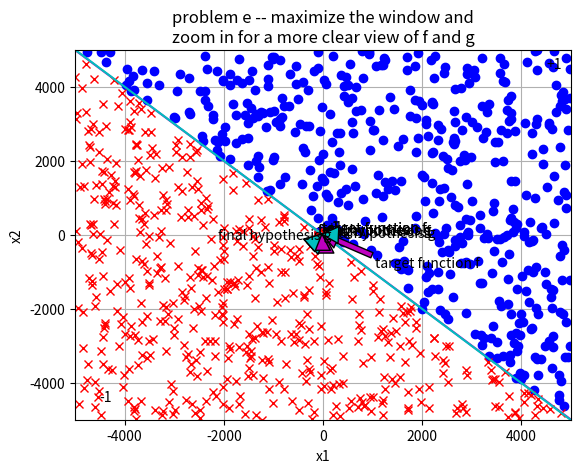

Generate this figure with matplotlib:
'''
This program will implement the PLA as states on
the problem 1.4 from book LFD
[redacted]
'''
import numpy as np
import matplotlib.pyplot as plt
import random as rd

'''
this function will return the randomly selected
misclassified data from the data set
'''
def select_misclassify(res, Dy):

    rd.seed(10)
    # if(np.size(Dy,0) == 1000):
    #     print(res)
    #     print(Dy)
    mis = []
    row = np.size(Dy, 0)
    for i in range(row):
        if res[i] != Dy[i]:
            mis.append(i)
    
    if len(mis) == 0:
        return -1

    return rd.choice(mis)
'''
This function will basically implement the PLA
'''
def PLA(Dx, Dy, w):

    mis = 0
    count = 0
    while(True):
        res = np.matmul(w, np.transpose(Dx))
        res = np.sign(res)
        mis = select_misclassify(res, Dy)
        if mis == -1: break
        w = w + Dy[mis] * Dx[mis]
        count += 1
    print("It is being updated for {} times".format(count))
    return w

'''
1.4 problem a-------------------------------------------------------------------------------------------
'''
'''
plot the f: x1 + x2 - 2 = 0
'''
plt.axis([-100, 100, -100, 100])
plt.xlabel("x1")
plt.ylabel("x2")

x1 = np.arange(-100, 100)
x2 = np.array(-x1+2)
plt.plot(x1,x2,"m")
plt.annotate("target function f", xy=(50, -40), xytext=(50, 0), arrowprops=dict(facecolor="m"))
plt.grid(True)

'''
generate the random data set
and plot the data set based on
its corresponding y
'''
np.random.seed(14)
Dx = np.random.randint(-100, 101, size=(20,2))
Dy = list(map(lambda x: x[0] + x[1] - 2, Dx))
Dy = np.sign(Dy)

'''
positive will store the data points which has +1
negative will store the data points which has -1
'''
positive = []
negative = []
for i in range(np.size(Dy,0)):
    if Dy[i] == 1:
        positive.append(list(Dx[i]))
    else:
        negative.append(list(Dx[i]))
# print(positive)
plt.plot(np.transpose(positive)[0], np.transpose(positive)[1], 'bo')
plt.plot(np.transpose(negative)[0], np.transpose(negative)[1], 'rx')

# initialize weight to zero vector
w = np.zeros(3)
# print("w", w)

# insert x0
Dx = np.insert(Dx, 0, 20*[1], axis=1)
#print(np.matmul(w, np.transpose(Dx)))

# print("Dx", Dx)
# print("Dy", Dy)
# row = np.size(Dy,0)
# print(row)
'''
--------------------------------------------------------------------------------------------------------
'''

'''
1.4 problem b-------------------------------------------------------------------------------------------
'''
'''
Compute the weight of the final hypothesis
'''
final_w = PLA(Dx, Dy, w)
# print(final_w)
# test = np.matmul(final_w, np.transpose(Dx))
# print(np.sign(test))
# print(np.sign(test)-Dy)
'''
Plot the final hypothesis g function
'''
new_x2 = np.array((-final_w[1]/final_w[2])*x1+(-final_w[0]/final_w[2]))
plt.plot(x1, new_x2,"c")
plt.annotate("final hypothesis g", xy=(40, -54), xytext=(-25, -50), arrowprops=dict(facecolor="c"))
plt.annotate("-1", xy=(90, 90))
plt.annotate("-1", xy=(-90, -90))
plt.title("Problem a and b")
plt.show()
'''
From the graph, we see that the final hypothesis successfully seperate
the data. It is close to the f.
'''
'''
---------------------------------------------------------------------------------------------------------
'''

'''
1.4 problem c--------------------------------------------------------------------------------------------
'''

'''
Plot the target function
'''
plt.axis([-100, 100, -100, 100])
plt.xlabel("x1")
plt.ylabel("x2")

x1 = np.arange(-100, 100)
x2 = np.array(-x1+2)
plt.plot(x1, x2, "m")
plt.annotate("target function f", xy=(-25, 35),
             xytext=(-25, 65), arrowprops=dict(facecolor="m"))
plt.grid(True)

'''
generate the random data set
and plot the data set based on
its corresponding y
'''
np.random.seed(20) # reset the random seed
Dx = np.random.randint(-100, 101, size=(20, 2))
Dy = list(map(lambda x: x[0] + x[1] - 2, Dx))
Dy = np.sign(Dy)

'''
positive will store the data points which has +1
negative will store the data points which has -1
'''
positive = []
negative = []
for i in range(np.size(Dy, 0)):
    if Dy[i] == 1:
        positive.append(list(Dx[i]))
    else:
        negative.append(list(Dx[i]))
# print(positive)
plt.plot(np.transpose(positive)[0], np.transpose(positive)[1], 'bo')
plt.plot(np.transpose(negative)[0], np.transpose(negative)[1], 'rx')

# initialize weight to zero vector
w = np.zeros(3)
# print("w", w)

# insert x0
Dx = np.insert(Dx, 0, 20*[1], axis=1)
#print(np.matmul(w, np.transpose(Dx)))

# print("Dx", Dx)
# print("Dy", Dy)

'''
Compute the weight of the final hypothesis
'''
final_w = PLA(Dx, Dy, w)
# print(final_w)
test = np.matmul(final_w, np.transpose(Dx))
# print(np.sign(test))
# print(np.sign(test)-Dy)
'''
Plot the final hypothesis g function
'''
new_x2 = np.array((-final_w[1]/final_w[2])*x1+(-final_w[0]/final_w[2]))
plt.plot(x1, new_x2, "c")
plt.annotate("final hypothesis g", xy=(-25, 18),
             xytext=(-96, 14), arrowprops=dict(facecolor="c"))
plt.annotate("-1", xy=(90, 90))
plt.annotate("-1", xy=(-90, -90))
plt.title("problem c")
plt.show()
'''
From the graph, we see that the final hypothesis successfully seperate
the data. It is close to the f.
'''
'''
---------------------------------------------------------------------------------------------------------
'''

'''
1.4 problem d--------------------------------------------------------------------------------------------
'''
'''
Plot the target function
'''
plt.axis([-100, 100, -100, 100])
plt.xlabel("x1")
plt.ylabel("x2")

x1 = np.arange(-200, 200)
x2 = np.array(-x1+2)
plt.plot(x1, x2, "m")
plt.annotate("target function f", xy=(-25, 35),
             xytext=(-25, 65), arrowprops=dict(facecolor="m"))
plt.grid(True)

'''
generate the random data set
and plot the data set based on
its corresponding y
'''
np.random.seed(100)  # reset the random seed
Dx = np.random.randint(-100, 101, size=(100, 2))
Dy = list(map(lambda x: x[0] + x[1] - 2, Dx))
Dy = np.sign(Dy)

'''
positive will store the data points which has +1
negative will store the data points which has -1
'''
positive = []
negative = []
for i in range(np.size(Dy, 0)):
    if Dy[i] == 1:
        positive.append(list(Dx[i]))
    else:
        negative.append(list(Dx[i]))
# print(positive)
plt.plot(np.transpose(positive)[0], np.transpose(positive)[1], 'bo')
plt.plot(np.transpose(negative)[0], np.transpose(negative)[1], 'rx')

# initialize weight to zero vector
w = np.zeros(3)
# print("w", w)

# insert x0
Dx = np.insert(Dx, 0, 100*[1], axis=1)
#print(np.matmul(w, np.transpose(Dx)))

# print("Dx", Dx)
# print("Dy", Dy)

'''
Compute the weight of the final hypothesis
'''
final_w = PLA(Dx, Dy, w)
# print(final_w)
test = np.matmul(final_w, np.transpose(Dx))
# print(np.sign(test))
# print(np.sign(test)-Dy)
'''
Plot the final hypothesis g function
'''
new_x2 = np.array((-final_w[1]/final_w[2])*x1+(-final_w[0]/final_w[2]))
plt.plot(x1, new_x2, "c")
plt.annotate("final hypothesis g", xy=(-25, 18),
             xytext=(-96, 14), arrowprops=dict(facecolor="c"))
plt.annotate("+1", xy=(90, 90))
plt.annotate("-1", xy=(-90, -90))
plt.title("problem d")
plt.show()
'''
From the graph, we see that the final hypothesis successfully seperate
the data. It is closer to the f than the previous two.
'''
'''
---------------------------------------------------------------------------------------------------------
'''

'''
1.4 problem e--------------------------------------------------------------------------------------------
'''

'''
Plot the target function
'''
plt.axis([-5000, 5000, -5000, 5000])
plt.xlabel("x1")
plt.ylabel("x2")

x1 = np.arange(-5000, 5000)
x2 = np.array(-x1+2)
plt.plot(x1, x2, "m")
plt.annotate("target function f", xy=(-25, 35),
              xytext=(1042, -880), arrowprops=dict(facecolor="m"))
plt.grid(True)

'''
generate the random data set
and plot the data set based on
its corresponding y
'''
np.random.seed(14)  # reset the random seed
Dx = np.random.randint(-5000, 5001, size=(1000, 2))
Dy = list(map(lambda x: x[0] + x[1] - 2, Dx))
Dy = np.sign(Dy)

'''
positive will store the data points which has +1
negative will store the data points which has -1
'''
positive = []
negative = []
for i in range(np.size(Dy, 0)):
    if Dy[i] == 1:
        positive.append(list(Dx[i]))
    else:
        negative.append(list(Dx[i]))
# print(positive)
plt.plot(np.transpose(positive)[0], np.transpose(positive)[1], 'bo')
plt.plot(np.transpose(negative)[0], np.transpose(negative)[1], 'rx')

# initialize weight to zero vector
w = np.zeros(3)
# print("w", w)

# insert x0
Dx = np.insert(Dx, 0, 1000*[1], axis=1)
#print(np.matmul(w, np.transpose(Dx)))

# print("Dx", Dx)
# print("Dy", Dy)

'''
Compute the weight of the final hypothesis
'''
final_w = PLA(Dx, Dy, w)
# print(final_w)
test = np.matmul(final_w, np.transpose(Dx))
# print(np.sign(test))
# print(np.sign(test)-Dy)
'''
Plot the final hypothesis g function
'''
new_x2 = np.array((-final_w[1]/final_w[2])*x1+(-final_w[0]/final_w[2]))
plt.plot(x1, new_x2, "c")
plt.annotate("+1", xy=(4500, 4500))
plt.annotate("-1", xy=(-4500, -4500))
plt.annotate("final hypothesis g", xy=(-25, 18),
             xytext=(-2110, -103), arrowprops=dict(facecolor="c"))
plt.title("problem e -- maximize the window and\nzoom in for a more clear view of f and g")
plt.show()

